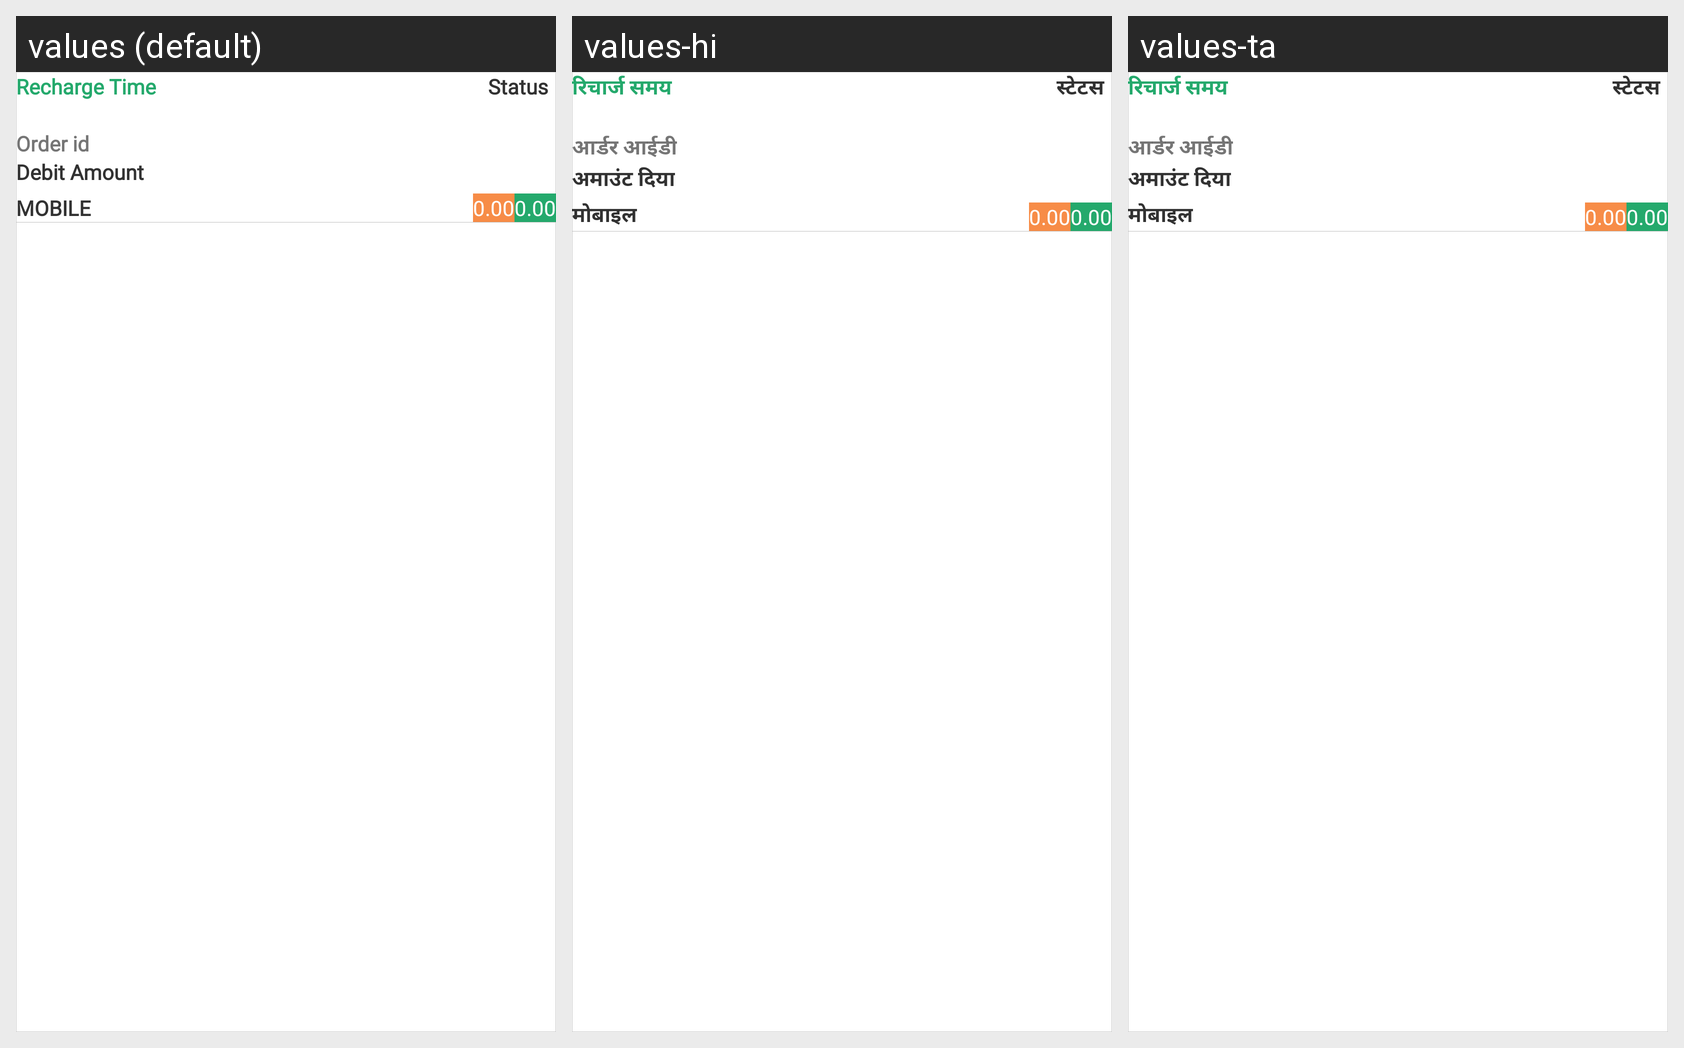

Strings drawn on this Android screen and how each of the app's shown locales translates them:
Android screen res/layout/balance_history_item1.xml rendered under 3 locales, left to right: values (default), values-hi, values-ta. Device: Nexus 5 (rendered at 1080×1920; each locale shown at half size, 540×960, under a caption strip naming it); theme AppTheme.
Strings drawn on this screen, with the default value and each locale's value (text and hints the layout hard-codes, and strings that could not be matched under every locale, appear in the picture but are not listed):

title_recharge_time
  values: Recharge Time
  values-hi: रिचार्ज समय
  values-ta: रिचार्ज समय

title_status
  values: Status
  values-hi: स्टेटस
  values-ta: स्टेटस

title_order_id
  values: Order id
  values-hi: आर्डर आईडी
  values-ta: आर्डर आईडी

title_debit_amount
  values: Debit Amount
  values-hi: अमाउंट दिया
  values-ta: अमाउंट दिया

title_mobile
  values: MOBILE
  values-hi: मोबाइल
  values-ta: मोबाइल
